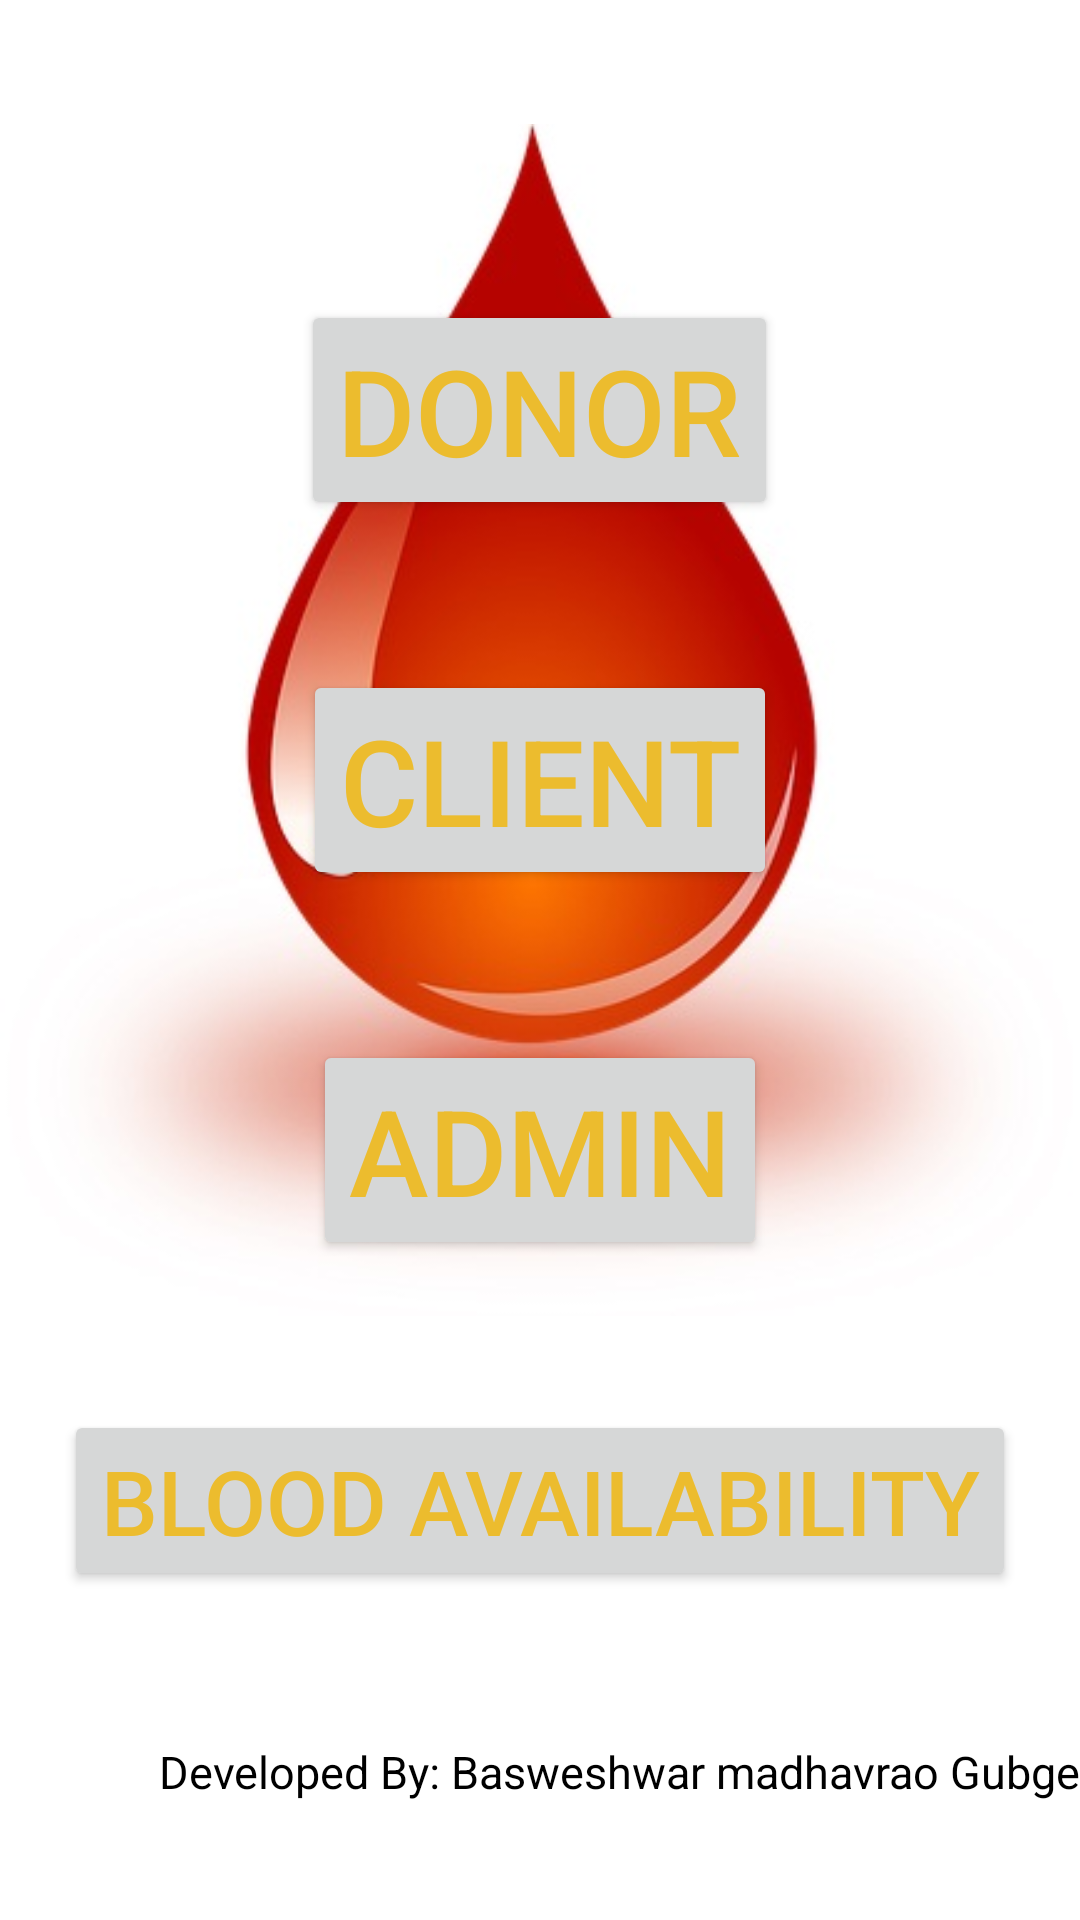

Here is an Android app screen rendered from its layout file. Give the layout XML and the strings, colors and styles it references.
<!-- AndroidManifest.xml: application theme AppTheme -->
<!-- res/layout/activity_home.xml -->
<?xml version="1.0" encoding="utf-8"?>
<FrameLayout xmlns:tools="http://schemas.android.com/tools"
    android:layout_width="match_parent"
    android:layout_height="match_parent"

    xmlns:android="http://schemas.android.com/apk/res/android" >
    <ImageView
        android:layout_width="match_parent"
        android:layout_height="wrap_content"
        android:layout_gravity="center|top"
        android:contentDescription="TODO"
        android:scrollbarSize="100dp"
        android:src="@drawable/sopp"
        tools:ignore="ContentDescription,HardcodedText" />

    <LinearLayout xmlns:android="http://schemas.android.com/apk/res/android"
        xmlns:tools="http://schemas.android.com/tools"
        android:layout_width="match_parent"
        android:orientation="vertical"
        android:layout_height="match_parent"
        android:layout_marginTop="100sp"

        tools:context=".Home"
        tools:ignore="RedundantNamespace">
    <Button
        android:layout_width="wrap_content"
        android:layout_height="wrap_content"
        android:layout_gravity="center_horizontal"
        android:textColor="@color/colorAccent"
        android:text="Donor"
        android:textAlignment="center"
        android:id="@+id/bb1"
        android:textSize="40sp"
        />
    <Button
    android:layout_width="wrap_content"
    android:layout_height="wrap_content"
        android:textColor="@color/colorAccent"
        android:layout_gravity="center_horizontal"
        android:text="Client"
        android:id="@+id/bb2"
    android:textAlignment="center"
        android:layout_marginTop="50sp"
    android:textSize="40sp"
    />
    <Button
        android:layout_width="wrap_content"
        android:layout_height="wrap_content"
        android:textColor="@color/colorAccent"
        android:layout_gravity="center_horizontal"
        android:text="Admin"
        android:id="@+id/bb3"
        android:textAlignment="center"
        android:layout_marginTop="50sp"
        android:textSize="40sp"
        />
    <Button
        android:layout_width="wrap_content"
        android:layout_marginTop="50sp"
        android:layout_gravity="center_horizontal"
        android:layout_height="wrap_content"
        android:textColor="@color/colorAccent"
        android:text="Blood Availability"
        android:textAlignment="center"
        android:id="@+id/bb4"
        android:textSize="30sp"
        />
    <TextView
        android:layout_width="match_parent"
        android:layout_height="wrap_content"
        android:layout_marginTop="50dp"
        android:textAlignment="textEnd"
        android:text="@string/developed_by_basweshwar_madhavrao_gubge"
        android:textColor="#000"
        android:textSize="15sp" />
</LinearLayout>

</FrameLayout>
<!-- resources referenced by this layout -->
<resources>
  <color name="colorAccent">#ECBC2E</color>
  <!-- drawable sopp: jpg bitmap (drawable, 293484 bytes) -->
  <string name="developed_by_basweshwar_madhavrao_gubge">Developed By: Basweshwar madhavrao Gubge</string>
</resources>
